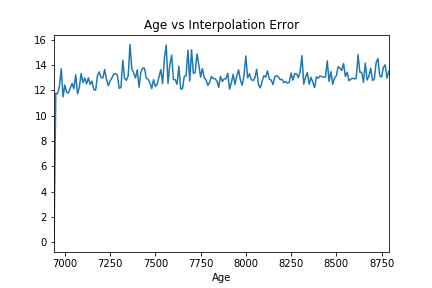

The data file committed next to this chart (first rows):
Age, MSE
6940, 0.0
6950, 11.78
6960, 11.74
6970, 12.33
6980, 13.71
6990, 11.49
7000, 12.43
7010, 11.84
7020, 11.81
7030, 12.18
7040, 12.56
7050, 12.13
7060, 13.24
7070, 11.73
7080, 12.24
7090, 13.34
7100, 12.62
7110, 12.97
7120, 12.51
7130, 13
7140, 12.47
7150, 12.73
7160, 12.07
7170, 12.02
7180, 13.15
7190, 13.47
7200, 13.03
7210, 12.99
7220, 13.66
7230, 12.87
7240, 12.37
7250, 12.75
7260, 12.99
7270, 13.27
7280, 13.33
7290, 13.22
7300, 12.17
7310, 12.23
7320, 14.39
7330, 12.97
7340, 12.8
7350, 13.16
7360, 15.63
7370, 13.71
7380, 13.38
7390, 12.99
7400, 13.63
7410, 12.25
7420, 13.4
7430, 13.77
7440, 13.75
7450, 12.98
7460, 12.88
7470, 12.6
7480, 12.14
7490, 12.85
7500, 12.31
7510, 12.5
7520, 13.04
7530, 13.64
... 126 more rows
